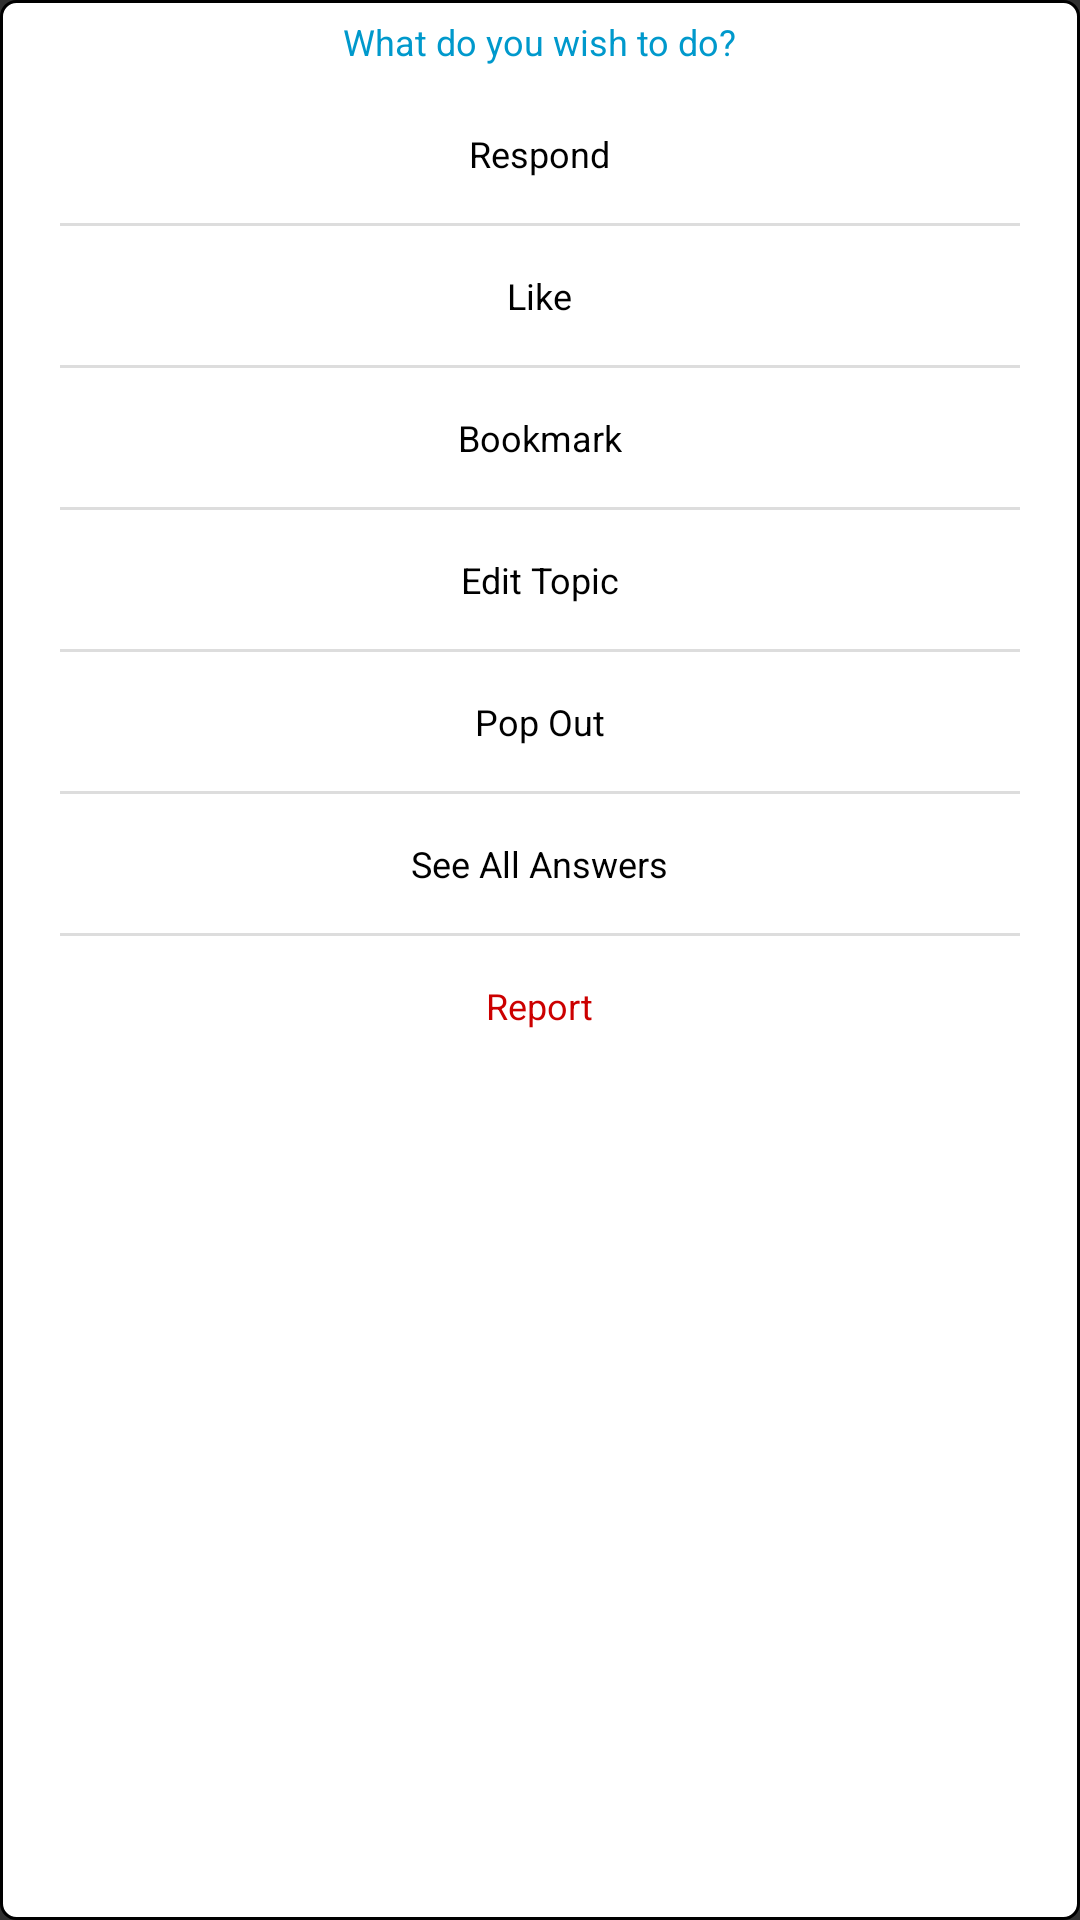

Here is an Android app screen rendered from its layout file. Give the layout XML and the strings, colors and styles it references.
<!-- AndroidManifest.xml: application theme Theme.AppCompat.NoActionBar -->
<!-- res/layout/answer_options_window.xml -->
<?xml version="1.0" encoding="utf-8"?>
<LinearLayout xmlns:android="http://schemas.android.com/apk/res/android"
    xmlns:app="http://schemas.android.com/apk/res-auto"
    android:orientation="vertical" android:layout_width="match_parent"
    android:background="@drawable/options_popup_bg"
    android:layout_height="wrap_content">

    <RelativeLayout
        android:layout_width="match_parent"
        android:layout_height="28dp"
        android:orientation="horizontal">

        <ImageView
            android:id="@+id/exitAnswerOptions"
            android:layout_width="28dp"
            android:layout_height="28dp"
            android:layout_gravity="center"
            app:srcCompat="@drawable/ic_clear_black_24dp" />

        <TextView
            android:id="@+id/textView10"
            android:layout_width="wrap_content"
            android:layout_height="wrap_content"
            android:textSize="12sp"
            android:textColor="@android:color/holo_blue_dark"
            android:text="What do you wish to do?"
            android:layout_centerVertical="true"
            android:layout_centerHorizontal="true" />

    </RelativeLayout>

    <TextView
        android:id="@+id/answerLink"
        android:layout_width="wrap_content"
        android:layout_height="wrap_content"
        android:textColor="@android:color/black"
        android:layout_gravity="center"
        android:layout_marginTop="15dp"
        android:layout_marginBottom="15dp"
        android:textSize="12sp"
        android:text="Respond" />
    <View
        android:layout_width="fill_parent"
        android:layout_height="1dp"
        android:background="#ddd"
        android:layout_marginLeft="20dp"
        android:layout_marginRight="20dp"/>

    <TextView
        android:id="@+id/textView4"
        android:layout_width="wrap_content"
        android:layout_height="wrap_content"
        android:textColor="@android:color/black"
        android:layout_gravity="center"
        android:layout_marginTop="15dp"
        android:layout_marginBottom="15dp"
        android:textSize="12sp"
        android:text="Like" />
    <View
        android:layout_width="fill_parent"
        android:layout_height="1dp"
        android:background="#ddd"
        android:layout_marginLeft="20dp"
        android:layout_marginRight="20dp"/>

    <TextView
        android:id="@+id/textView5"
        android:layout_width="wrap_content"
        android:layout_height="wrap_content"
        android:textColor="@android:color/black"
        android:layout_gravity="center"
        android:layout_marginTop="15dp"
        android:layout_marginBottom="15dp"
        android:textSize="12sp"
        android:text="Bookmark" />
    <View
        android:layout_width="fill_parent"
        android:layout_height="1dp"
        android:background="#ddd"
        android:layout_marginLeft="20dp"
        android:layout_marginRight="20dp"/>

    <TextView
        android:id="@+id/editTopic"
        android:layout_width="wrap_content"
        android:layout_height="wrap_content"
        android:layout_gravity="center"
        android:layout_marginBottom="15dp"
        android:layout_marginTop="15dp"
        android:text="Edit Topic"
        android:textColor="@android:color/black"
        android:textSize="12sp" />

    <View
        android:id="@+id/view4"
        android:layout_width="fill_parent"
        android:layout_height="1dp"
        android:layout_marginLeft="20dp"
        android:layout_marginRight="20dp"
        android:background="#ddd" />

    <TextView
        android:id="@+id/textView11"
        android:layout_width="wrap_content"
        android:layout_height="wrap_content"
        android:textColor="@android:color/black"
        android:layout_gravity="center"
        android:layout_marginTop="15dp"
        android:layout_marginBottom="15dp"
        android:textSize="12sp"
        android:text="Pop Out" />

    <View
        android:id="@+id/view3"
        android:layout_width="fill_parent"
        android:layout_height="1dp"
        android:layout_marginLeft="20dp"
        android:layout_marginRight="20dp"
        android:background="#ddd" />

    <TextView
        android:id="@+id/textView7"
        android:layout_width="wrap_content"
        android:layout_height="wrap_content"
        android:layout_gravity="center"
        android:layout_marginTop="15dp"
        android:layout_marginBottom="15dp"
        android:textColor="@android:color/black"
        android:textSize="12sp"
        android:text="See All Answers" />

    <View
        android:id="@+id/view"
        android:layout_width="fill_parent"
        android:layout_height="1dp"
        android:layout_marginLeft="20dp"
        android:layout_marginRight="20dp"
        android:background="#ddd" />

    <TextView
        android:id="@+id/logOut"
        android:layout_width="wrap_content"
        android:layout_height="wrap_content"
        android:textColor="@android:color/holo_red_dark"
        android:layout_gravity="center"
        android:layout_marginTop="15dp"
        android:layout_marginBottom="15dp"
        android:textSize="12sp"
        android:text="Report" />
</LinearLayout>
<!-- resources referenced by this layout -->
<resources>
  <!-- drawable options_popup_bg (drawable) -->
  <?xml version="1.0" encoding="utf-8"?>
  <shape xmlns:android="http://schemas.android.com/apk/res/android">
      <solid android:color="#fff"/>
      <corners android:radius="5dp"/>
      <size android:width="200dp"/>
      <stroke android:width="1dp"
          android:color="#000"/>
  </shape>
</resources>
